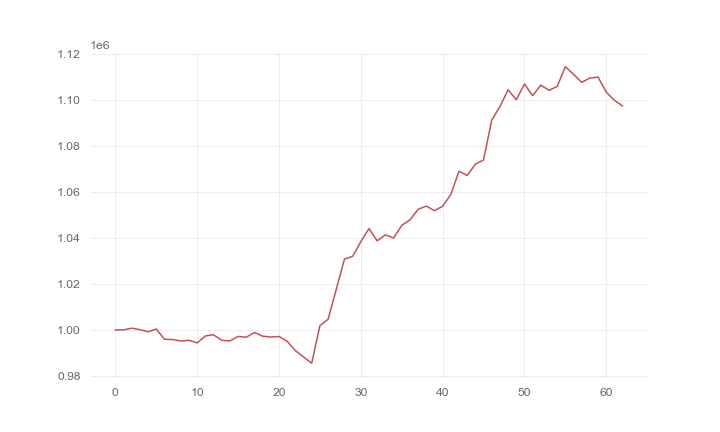

The table this chart was drawn from, first rows:
, 0
0, 1000000
1, 999966
2, 1000726
3, 1000087
4, 999173
5, 1000364
6, 995871
7, 995782
8, 995146
9, 995467
10, 994323
11, 997338
12, 997855
13, 995449
14, 995170
15, 997140
16, 996799
17, 998850
18, 997237
19, 996869
20, 997115
21, 995024
22, 990958
23, 988178
24, 985488
25, 1001825
26, 1004618
27, 1017658
28, 1030797
29, 1032010
30, 1038387
31, 1044115
32, 1038759
33, 1041362
34, 1040022
35, 1045451
36, 1047882
37, 1052464
38, 1053894
39, 1051889
40, 1053797
41, 1058921
42, 1069098
43, 1067210
44, 1072146
45, 1073965
46, 1091331
47, 1097200
48, 1104526
49, 1100182
50, 1107046
51, 1101966
52, 1106547
53, 1104283
54, 1105982
55, 1114594
56, 1111266
57, 1107787
58, 1109665
59, 1110003
... 3 more rows
